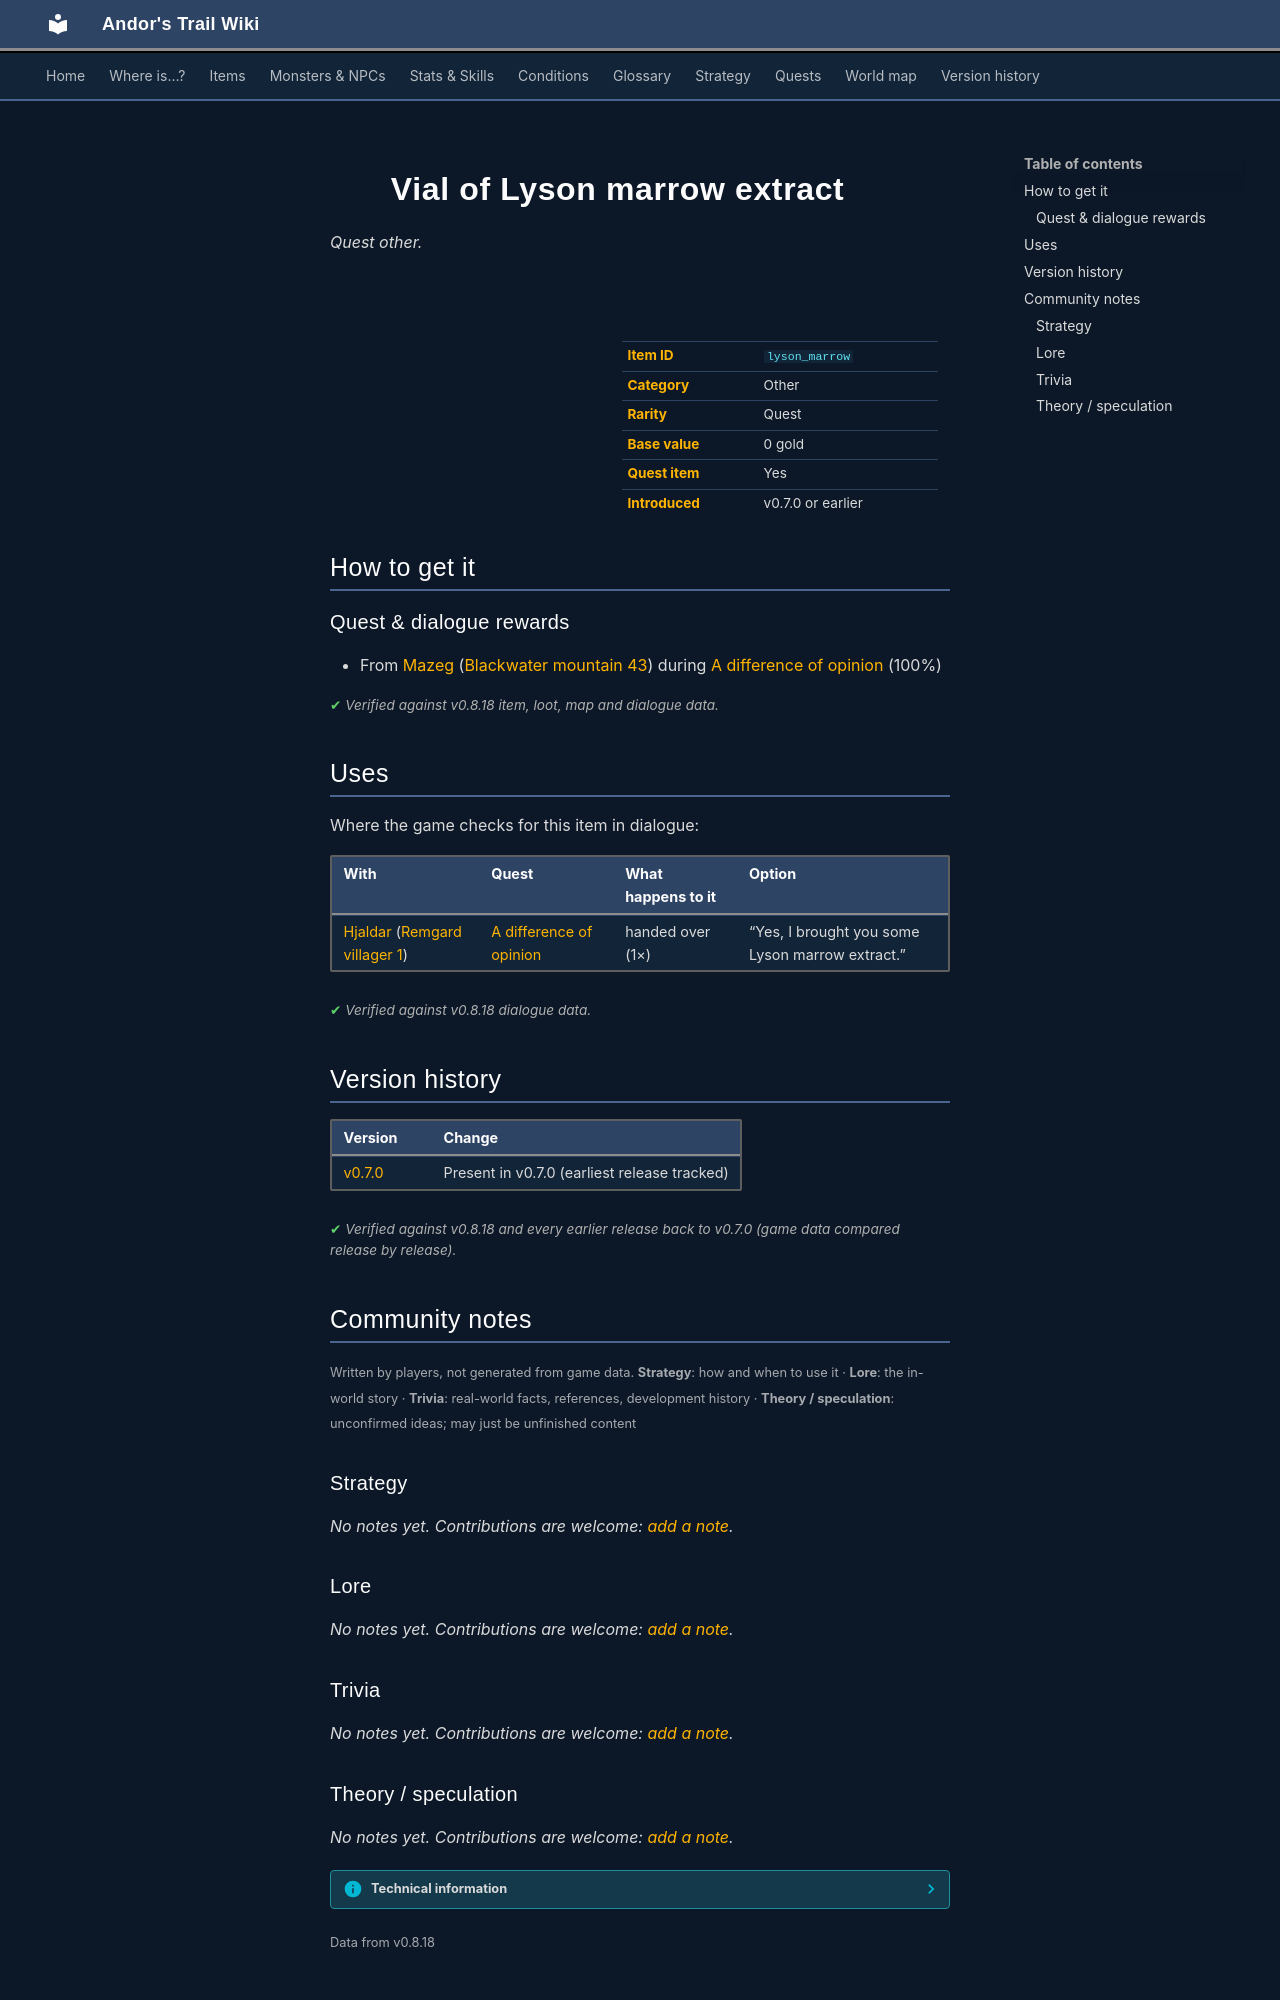

repository: asdfghjkl628/Andor-s-Trail-Wikiiii · page: items/lyson_marrow/index.html · generator: mkdocs

---
description: "Vial of Lyson marrow extract is a quest other in Andor's Trail. How to get it: quests and dialogue."
---

# ![](../assets/icons/items/items_consumables_63.png){ .sprite } Vial of Lyson marrow extract

*Quest other.*

<div class="infobox" markdown>

<p class="ib-img"><img class="sprite" src="../../assets/icons/items/items_consumables_63.png" alt=""></p>

| | |
|---|---|
| **Item ID** | `lyson_marrow` |
| **Category** | Other |
| **Rarity** | Quest |
| **Base value** | 0 gold |
| **Quest item** | Yes |
| **Introduced** | v0.7.0 or earlier |

</div>

## How to get it

### Quest & dialogue rewards

- From [Mazeg](../monsters/mazeg.md) ([Blackwater mountain 43](../maps/blackwater_mountain43.md)) during [A difference of opinion](../quests/sisterfight.md#stage-55) (100%)


<p class="verified">Verified against v0.8.18 item, loot, map and dialogue data.</p>

## Uses

Where the game checks for this item in dialogue:

| With | Quest | What happens to it | Option |
|---|---|---|---|
| [Hjaldar](../monsters/hjaldar.md) ([Remgard villager 1](../maps/remgard_villager1.md)) | [A difference of opinion](../quests/sisterfight.md#stage-60) | handed over (1×) | “Yes, I brought you some Lyson marrow extract.” |

<p class="verified">Verified against v0.8.18 dialogue data.</p>


## Version history

| Version | Change |
|---|---|
| [v0.7.0](../versions/0.7.0.md) | Present in v0.7.0 (earliest release tracked) |

<p class="verified">Verified against v0.8.18 and every earlier release back to v0.7.0 (game data compared release by release).</p>


## Community notes

<small>Written by players, not generated from game data. **Strategy**: how and when to use it · **Lore**: the in-world story · **Trivia**: real-world facts, references, development history · **Theory / speculation**: unconfirmed ideas; may just be unfinished content</small>

### Strategy

*No notes yet. Contributions are welcome: [add a note](https://github.com/asdfghjkl628/Andor-s-Trail-Wikiiii/new/main/notes/items?filename=lyson_marrow.md&value=%23%23%20Strategy%0A%0A%3C%21--%20how%20and%20when%20to%20use%20it%20--%3E%0A%0A%23%23%20Lore%0A%0A%3C%21--%20the%20in-world%20story%20--%3E%0A%0A%23%23%20Trivia%0A%0A%3C%21--%20real-world%20facts%2C%20references%2C%20development%20history%20--%3E%0A%0A%23%23%20Theory%20/%20speculation%0A%0A%3C%21--%20unconfirmed%20ideas%3B%20may%20just%20be%20unfinished%20content%20--%3E%0A).*

### Lore

*No notes yet. Contributions are welcome: [add a note](https://github.com/asdfghjkl628/Andor-s-Trail-Wikiiii/new/main/notes/items?filename=lyson_marrow.md&value=%23%23%20Strategy%0A%0A%3C%21--%20how%20and%20when%20to%20use%20it%20--%3E%0A%0A%23%23%20Lore%0A%0A%3C%21--%20the%20in-world%20story%20--%3E%0A%0A%23%23%20Trivia%0A%0A%3C%21--%20real-world%20facts%2C%20references%2C%20development%20history%20--%3E%0A%0A%23%23%20Theory%20/%20speculation%0A%0A%3C%21--%20unconfirmed%20ideas%3B%20may%20just%20be%20unfinished%20content%20--%3E%0A).*

### Trivia

*No notes yet. Contributions are welcome: [add a note](https://github.com/asdfghjkl628/Andor-s-Trail-Wikiiii/new/main/notes/items?filename=lyson_marrow.md&value=%23%23%20Strategy%0A%0A%3C%21--%20how%20and%20when%20to%20use%20it%20--%3E%0A%0A%23%23%20Lore%0A%0A%3C%21--%20the%20in-world%20story%20--%3E%0A%0A%23%23%20Trivia%0A%0A%3C%21--%20real-world%20facts%2C%20references%2C%20development%20history%20--%3E%0A%0A%23%23%20Theory%20/%20speculation%0A%0A%3C%21--%20unconfirmed%20ideas%3B%20may%20just%20be%20unfinished%20content%20--%3E%0A).*
